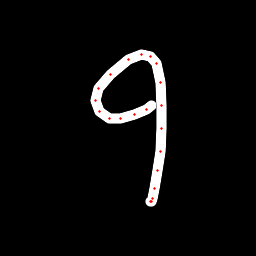

The data file committed next to this chart (first rows):
x, y, hover, eod
151.6, 105.4, 0.0, 0.0
146.1, 109.8, 0.0, 0.0
134.4, 114.7, 0.0, 0.0
120.6, 118.3, 0.0, 0.0
109.6, 118.7, 0.0, 0.0
99.96, 111.3, 0.0, 0.0
95.33, 100.4, 0.0, 0.0
98.58, 88.83, 0.0, 0.0
110.3, 74.17, 0.0, 0.0
128.2, 59.32, 0.0, 0.0
141.4, 54.69, 0.0, 0.0
150.8, 56.3, 0.0, 0.0
156.4, 63.85, 0.0, 0.0
160.5, 82.61, 0.0, 0.0
161.6, 106, 0.0, 0.0
161.8, 128.3, 0.0, 0.0
160.7, 151.1, 0.0, 0.0
158, 171, 0.0, 0.0
154.8, 188.6, 0.0, 0.0
152.6, 198.3, 0.0, 0.0
151.5, 201.4, 0.0, 0.0
150.1, 201.3, 0.0, 1.0
